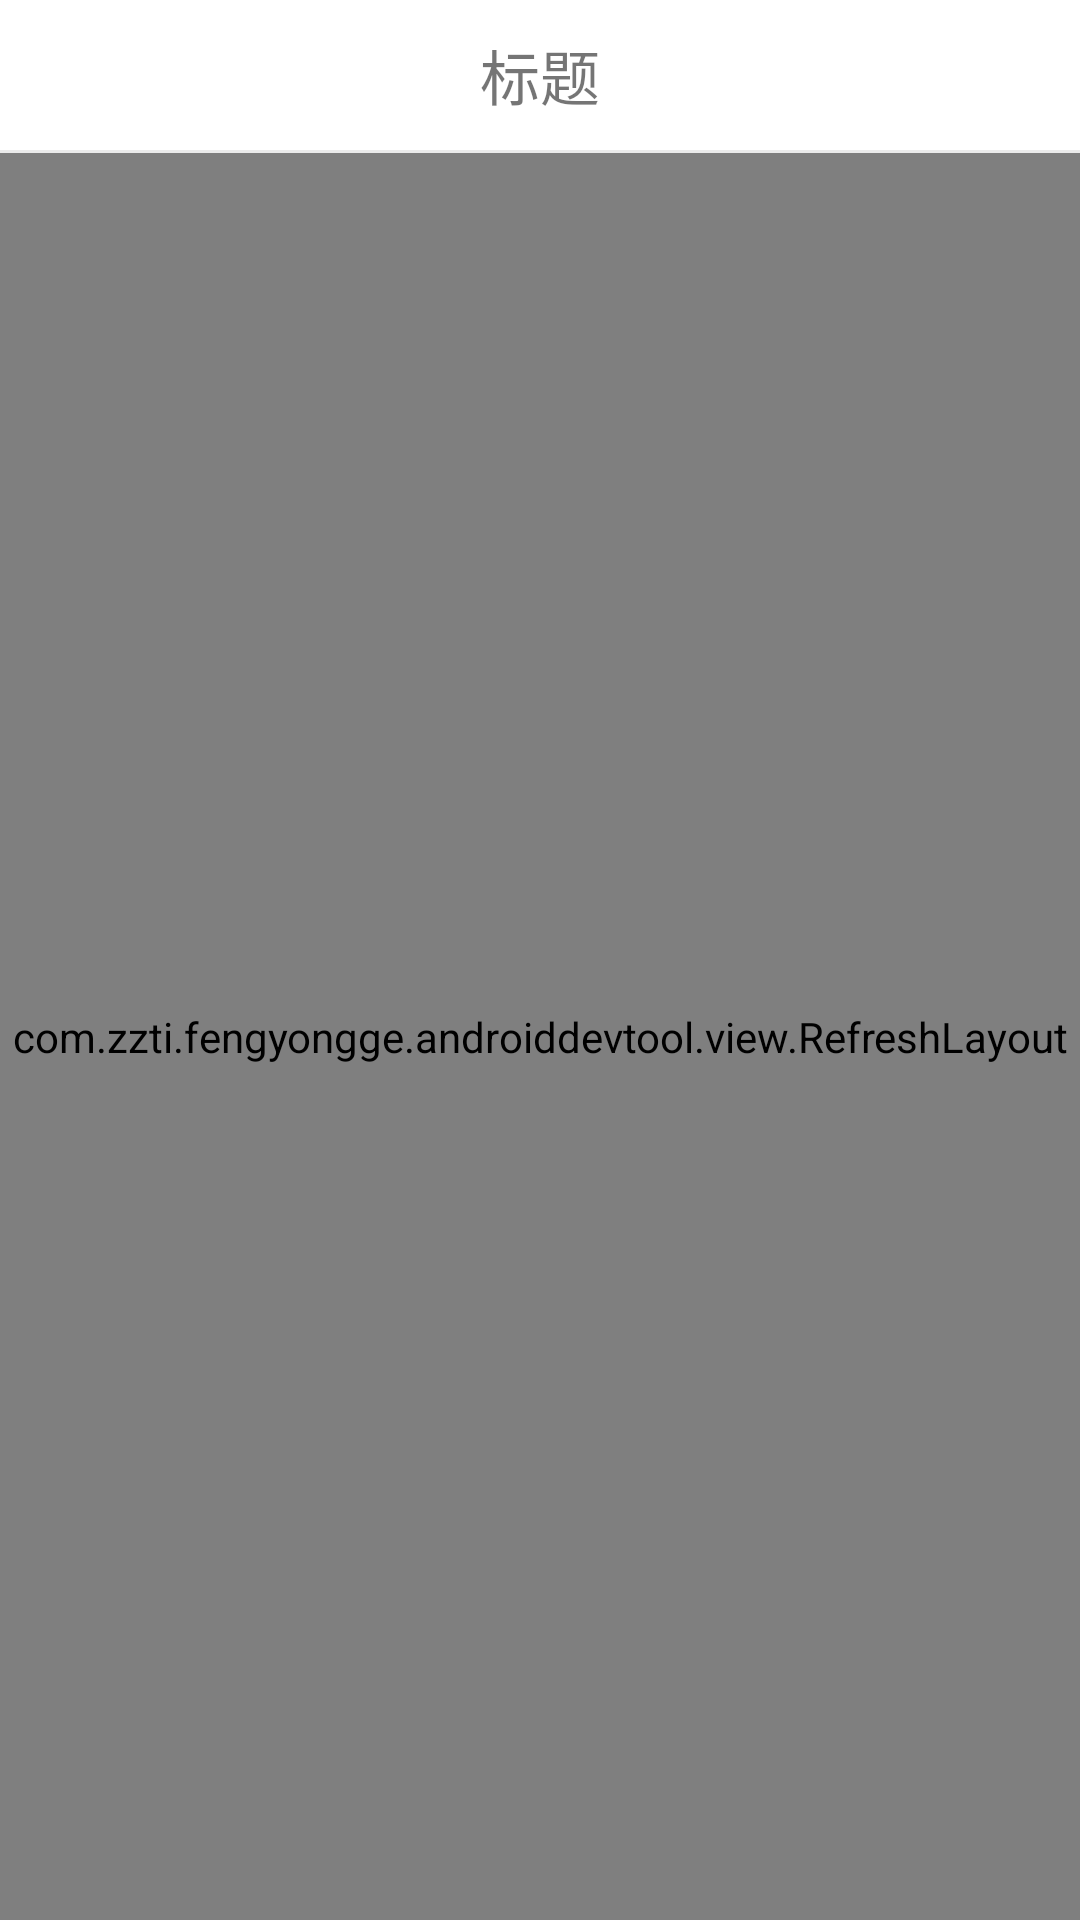

Reconstruct the res/layout file that produces this screen, plus the resources it refers to.
<!-- AndroidManifest.xml: application theme AppTheme -->
<!-- res/layout/activity_query.xml -->
<?xml version="1.0" encoding="utf-8"?>
<LinearLayout xmlns:android="http://schemas.android.com/apk/res/android"
    android:layout_width="match_parent"
    android:layout_height="match_parent"
    android:orientation="vertical">

    <include
        android:id="@+id/title"
        layout="@layout/activity_title" />



    <LinearLayout
        android:id="@+id/llNoResult"
        android:layout_width="match_parent"
        android:layout_height="match_parent"
        android:layout_gravity="center"
        android:orientation="vertical"
        android:visibility="gone">

        <ImageView
            android:layout_width="wrap_content"
            android:layout_height="wrap_content"
            android:layout_gravity="center_horizontal"
            android:layout_marginTop="80dp"
            />

        <TextView
            android:layout_width="wrap_content"
            android:layout_height="wrap_content"
            android:layout_gravity="center_horizontal"
            android:layout_marginTop="16dp"
            android:text="暂无导购"
            android:textSize="18sp"/>
    </LinearLayout>

    <com.zzti.example.androiddevtool.view.RefreshLayout
        android:id="@+id/rlSwipe"
        android:layout_width="fill_parent"
        android:layout_height="fill_parent"
        >

        <ListView
            android:id="@+id/lv"
            android:layout_width="match_parent"
            android:layout_height="match_parent"
            android:divider="@null" >
        </ListView>


    </com.zzti.example.androiddevtool.view.RefreshLayout>



</LinearLayout>
<!-- res/layout/activity_title.xml (included above) -->
<?xml version="1.0" encoding="utf-8"?>
<LinearLayout xmlns:android="http://schemas.android.com/apk/res/android"
    android:layout_width="fill_parent"
    android:layout_height="wrap_content"
    android:orientation="vertical"
    xmlns:tools="http://schemas.android.com/tools"
    >

    <LinearLayout
        android:id="@+id/llTitle"
        android:layout_width="fill_parent"
        android:layout_height="50dp"
        android:background="#ffffff"
        android:orientation="horizontal">

        <RelativeLayout
            android:id="@+id/background"
            android:layout_width="match_parent"
            android:layout_height="wrap_content"
            android:gravity="center_vertical">

            <RelativeLayout
                android:id="@+id/rlLeft"
                android:layout_width="wrap_content"
                android:layout_height="fill_parent"
                android:gravity="center"
                android:paddingRight="10dp">

                <TextView
                    android:id="@+id/tvLeft"
                    android:layout_width="wrap_content"
                    android:layout_height="wrap_content"
                    android:gravity="center"
                    android:layout_marginLeft="15dp"
                    android:drawableLeft="@drawable/back_arrow"
                    />

            </RelativeLayout>

            <TextView
                android:id="@+id/tvTopText"
                android:layout_width="wrap_content"
                android:layout_height="wrap_content"
                android:layout_centerInParent="true"
                android:layout_gravity="center"
                android:ellipsize="end"
                android:maxEms="10"
                android:singleLine="true"
                android:textSize="20sp"
                android:text="标题"
                />

            <RelativeLayout
                android:id="@+id/rlRight"
                android:layout_width="wrap_content"
                android:layout_height="fill_parent"
                android:layout_alignParentRight="true"
                android:layout_marginRight="10dp"
                android:gravity="center">


                <TextView
                    android:id="@+id/tvRight"
                    android:layout_width="wrap_content"
                    android:layout_height="wrap_content"
                    android:gravity="center"
                    android:textSize="16sp"
                    />

            </RelativeLayout>
        </RelativeLayout>
    </LinearLayout>

    <View
        android:id="@+id/title_line"
        android:layout_width="fill_parent"
        android:layout_height="1dp"
        android:background="#EBEBEB" />

</LinearLayout>
<!-- resources referenced by this layout -->
<resources>
  <style name="AppTheme" parent="Theme.AppCompat.Light.DarkActionBar">
          
          <item name="colorPrimary">@color/colorPrimary</item>
          <item name="colorPrimaryDark">@color/colorPrimaryDark</item>
          <item name="colorAccent">@color/colorAccent</item>
      </style>
  <color name="colorPrimary">#3F51B5</color>
  <color name="colorPrimaryDark">#303F9F</color>
  <color name="colorAccent">#FF4081</color>
</resources>
